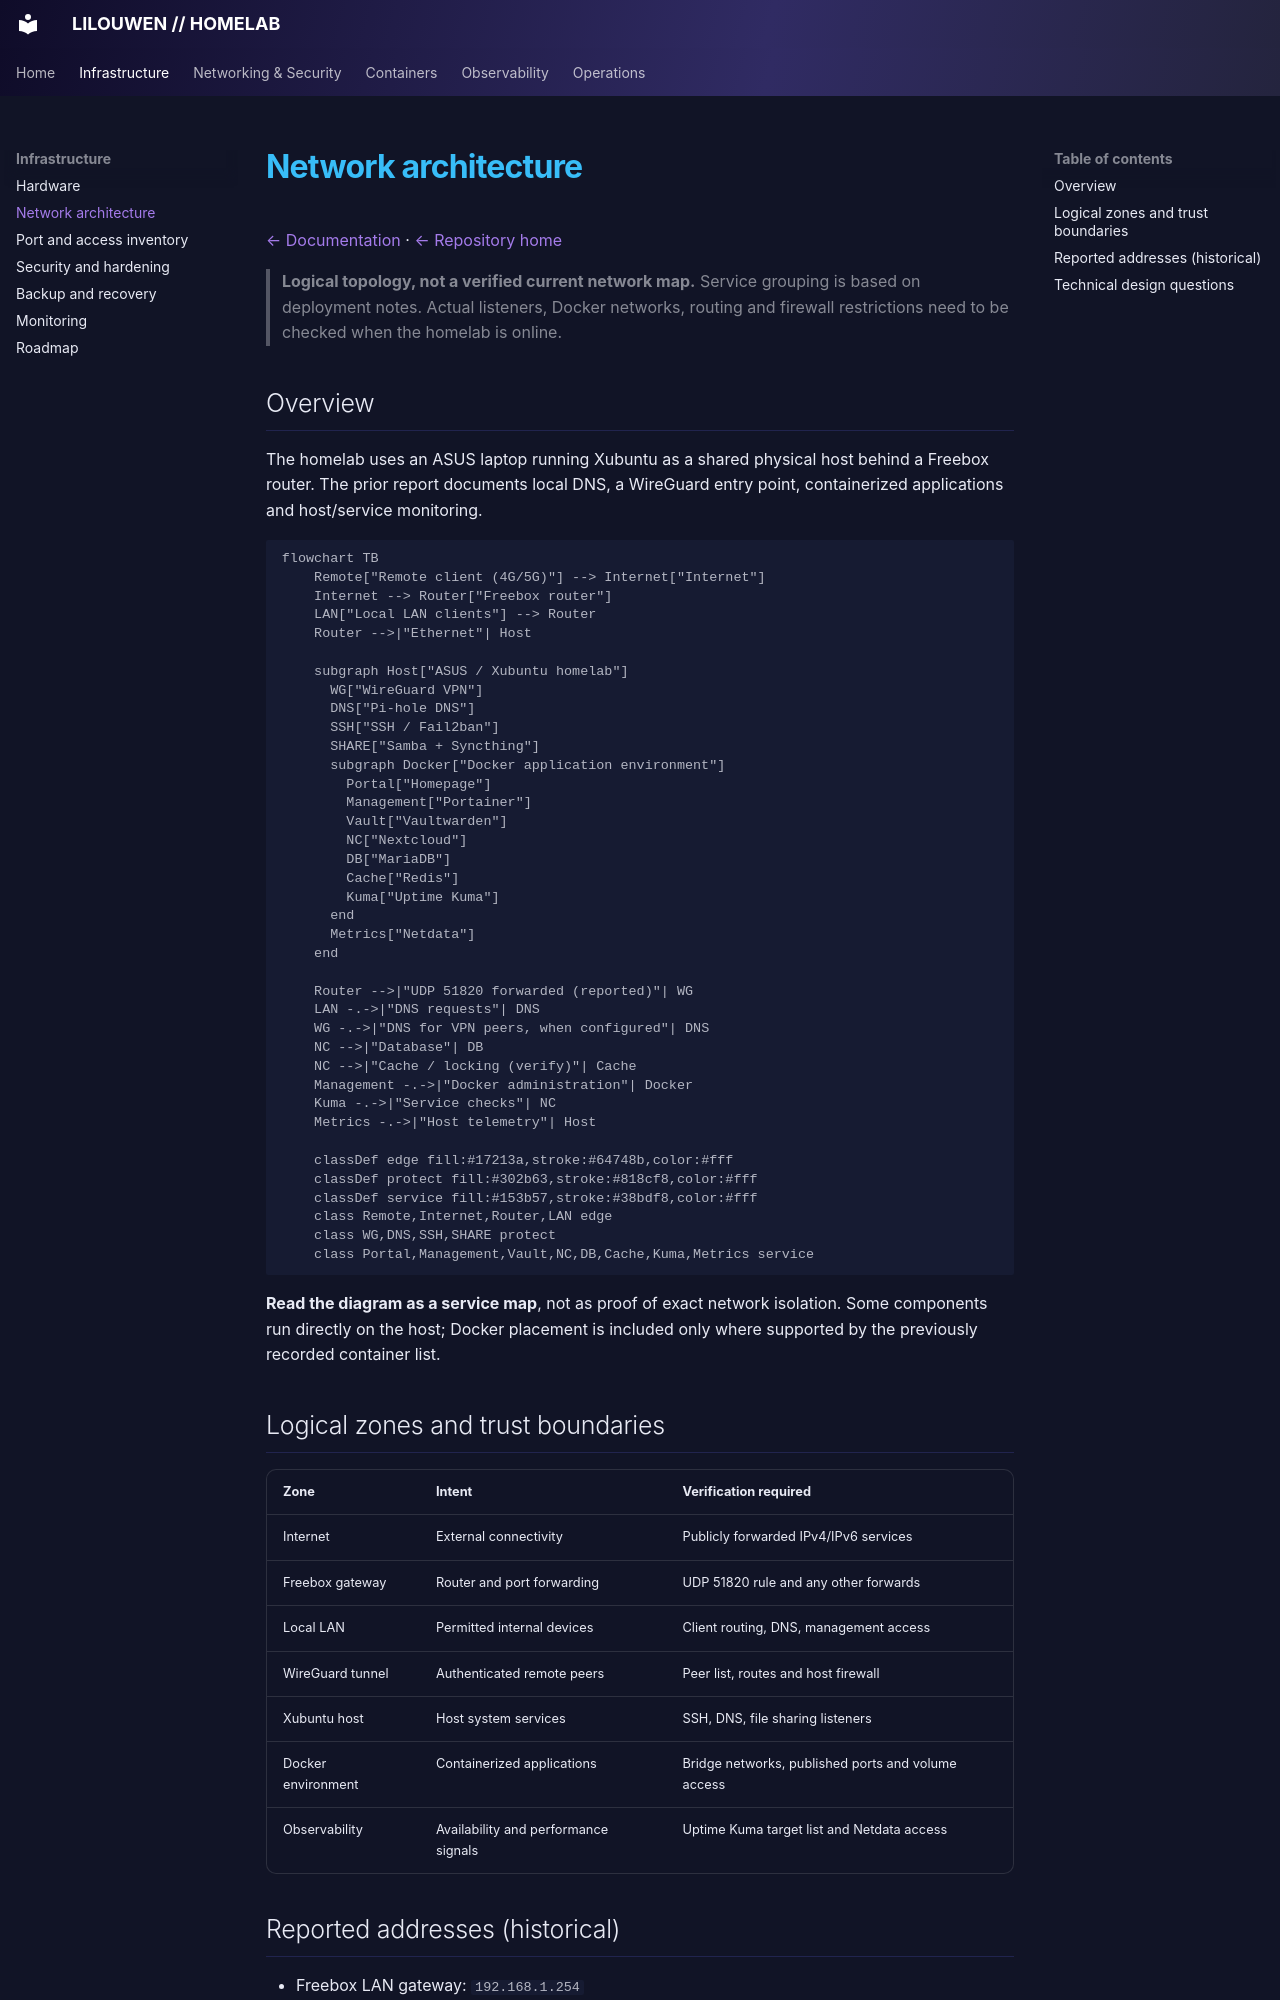

repository: lilouwen/homelab · page: network-architecture/index.html · generator: mkdocs

# Network architecture

[← Documentation](README.md) · [← Repository home](../README.md)

> **Logical topology, not a verified current network map.** Service grouping is based on deployment notes. Actual listeners, Docker networks, routing and firewall restrictions need to be checked when the homelab is online.

## Overview

The homelab uses an ASUS laptop running Xubuntu as a shared physical host behind a Freebox router. The prior report documents local DNS, a WireGuard entry point, containerized applications and host/service monitoring.

```mermaid
flowchart TB
    Remote["Remote client (4G/5G)"] --> Internet["Internet"]
    Internet --> Router["Freebox router"]
    LAN["Local LAN clients"] --> Router
    Router -->|"Ethernet"| Host

    subgraph Host["ASUS / Xubuntu homelab"]
      WG["WireGuard VPN"]
      DNS["Pi-hole DNS"]
      SSH["SSH / Fail2ban"]
      SHARE["Samba + Syncthing"]
      subgraph Docker["Docker application environment"]
        Portal["Homepage"]
        Management["Portainer"]
        Vault["Vaultwarden"]
        NC["Nextcloud"]
        DB["MariaDB"]
        Cache["Redis"]
        Kuma["Uptime Kuma"]
      end
      Metrics["Netdata"]
    end

    Router -->|"UDP 51820 forwarded (reported)"| WG
    LAN -.->|"DNS requests"| DNS
    WG -.->|"DNS for VPN peers, when configured"| DNS
    NC -->|"Database"| DB
    NC -->|"Cache / locking (verify)"| Cache
    Management -.->|"Docker administration"| Docker
    Kuma -.->|"Service checks"| NC
    Metrics -.->|"Host telemetry"| Host

    classDef edge fill:#17213a,stroke:#64748b,color:#fff
    classDef protect fill:#302b63,stroke:#818cf8,color:#fff
    classDef service fill:#153b57,stroke:#38bdf8,color:#fff
    class Remote,Internet,Router,LAN edge
    class WG,DNS,SSH,SHARE protect
    class Portal,Management,Vault,NC,DB,Cache,Kuma,Metrics service
```

**Read the diagram as a service map**, not as proof of exact network isolation. Some components run directly on the host; Docker placement is included only where supported by the previously recorded container list.
